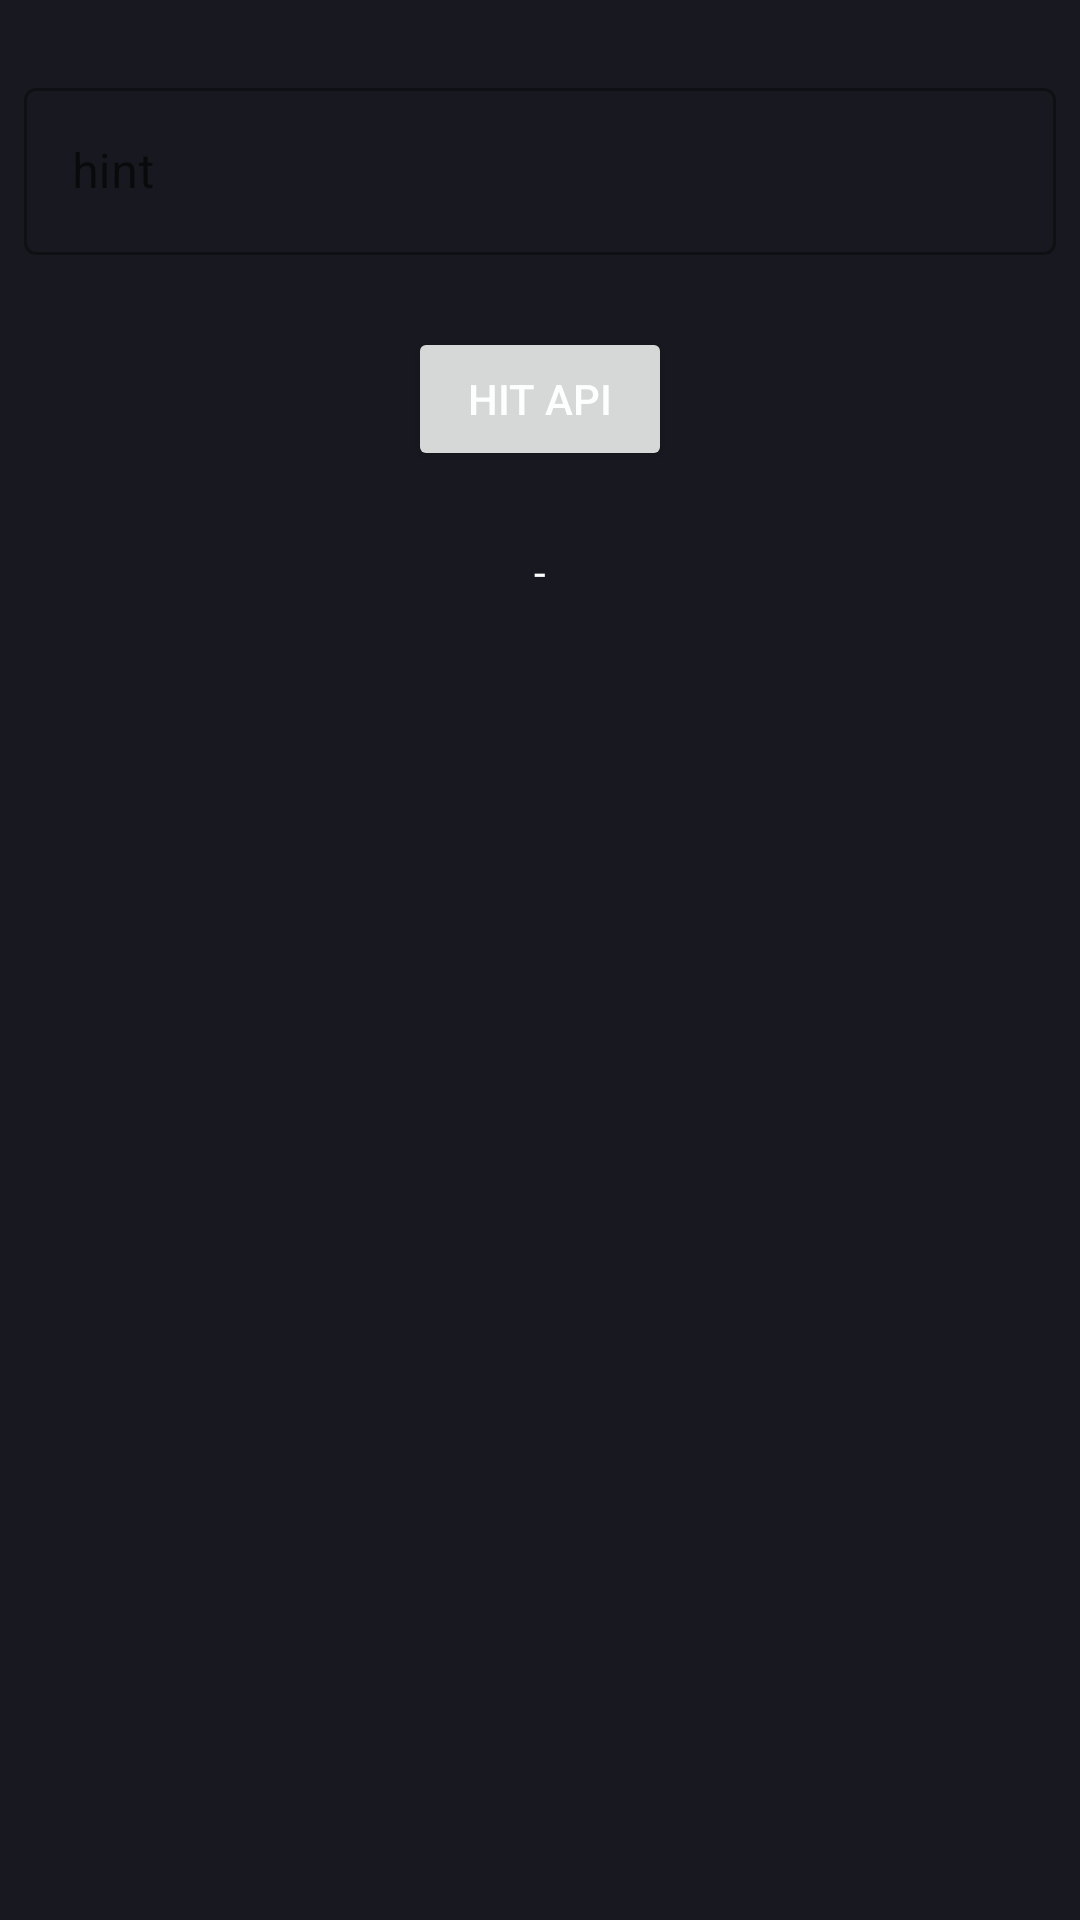

Write the Android layout XML for this screen, with the resource values it uses.
<!-- AndroidManifest.xml: application theme Theme.MovieDB -->
<!-- res/layout/activity_main.xml -->
<?xml version="1.0" encoding="utf-8"?>
<androidx.constraintlayout.widget.ConstraintLayout xmlns:android="http://schemas.android.com/apk/res/android"
    xmlns:app="http://schemas.android.com/apk/res-auto"
    xmlns:tools="http://schemas.android.com/tools"
    android:layout_width="match_parent"
    android:layout_height="match_parent"
    tools:context=".view.activities.MainActivity">

    <com.google.android.material.textfield.TextInputLayout
        android:id="@+id/main_TIL_id"
        style="@style/Widget.MaterialComponents.TextInputLayout.OutlinedBox"
        android:layout_width="0dp"
        android:layout_height="wrap_content"
        android:layout_marginStart="8dp"
        android:layout_marginTop="24dp"
        android:layout_marginEnd="8dp"
        app:layout_constraintEnd_toEndOf="parent"
        app:layout_constraintStart_toStartOf="parent"
        app:layout_constraintTop_toTopOf="parent">

        <com.google.android.material.textfield.TextInputEditText
            android:layout_width="match_parent"
            android:layout_height="wrap_content"
            android:hint="hint" />
    </com.google.android.material.textfield.TextInputLayout>

    <Button
        android:id="@+id/main_button_hit"
        android:layout_width="wrap_content"
        android:layout_height="wrap_content"
        android:layout_marginTop="24dp"
        android:text="@string/button_hit"
        app:layout_constraintEnd_toEndOf="parent"
        app:layout_constraintStart_toStartOf="parent"
        app:layout_constraintTop_toBottomOf="@+id/main_TIL_id" />

    <TextView
        android:id="@+id/main_textView_title"
        android:layout_width="wrap_content"
        android:layout_height="wrap_content"
        android:layout_marginTop="24dp"
        android:text="@string/text_null"
        app:layout_constraintEnd_toEndOf="parent"
        app:layout_constraintStart_toStartOf="parent"
        app:layout_constraintTop_toBottomOf="@+id/main_button_hit" />

    <ImageView
        android:id="@+id/main_imageView_poster"
        android:layout_width="150dp"
        android:layout_height="wrap_content"
        android:layout_marginTop="32dp"
        android:adjustViewBounds="true"
        app:layout_constraintEnd_toEndOf="parent"
        app:layout_constraintStart_toStartOf="parent"
        app:layout_constraintTop_toBottomOf="@+id/main_textView_title"
        app:srcCompat="@drawable/ic_baseline_movie_24" />

</androidx.constraintlayout.widget.ConstraintLayout>
<!-- resources referenced by this layout -->
<resources>
  <string name="button_hit">Hit API</string>
  <string name="text_null">-</string>
  <style name="Theme.MovieDB" parent="Theme.MaterialComponents.DayNight.NoActionBar">
          
          <item name="colorPrimary">@color/primary</item>
          <item name="colorPrimaryVariant">@color/primaryVariant</item>
          <item name="colorOnPrimary">@color/onPrimary</item>
          
          <item name="colorSecondary">@color/secondary</item>
          <item name="colorSecondaryVariant">@color/secondaryVariant</item>
          <item name="colorOnSecondary">@color/onSecondary</item>
          
          <item name="android:statusBarColor" tools:targetApi="l">?attr/colorPrimaryVariant</item>
          
          <item name="android:textColor">@color/onBackground</item>
          <item name="android:colorBackground">@color/background</item>
      </style>
  <color name="primary">#181920</color>
  <color name="primaryVariant">#0E1014</color>
  <color name="onPrimary">#fdffff</color>
  <color name="secondary">#546ee5</color>
  <color name="secondaryVariant">#3C51B0</color>
  <color name="onSecondary">#e4e7f6</color>
  <color name="onBackground">#fdffff</color>
  <color name="background">#181920</color>
</resources>
